Run: headless pygame with SDL's dummy video driver; simulated clock (each Clock.tick advances the game by its frame time, no real sleeping); random seed 0; keys injected as events and as key.get_pressed() state; no mouse input.
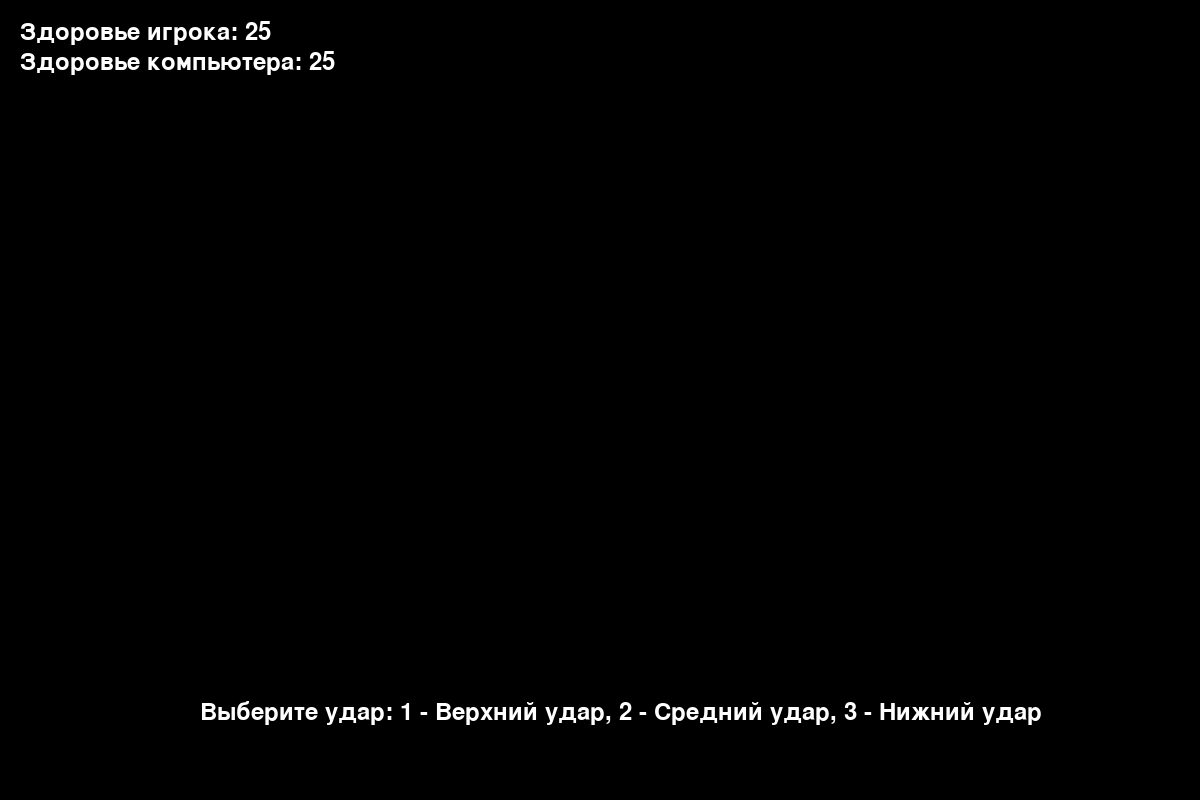
Frame 1 of 4 · flips 1–60 · no input
Frame 2 of 4 · flips 61–180 · tapped SPACE, RETURN · held RIGHT (→), D · screen unchanged from frame 1, image omitted
Frame 3 of 4 · flips 181–300 · held DOWN (↓), S · screen unchanged from frame 2, image omitted
Frame 4 of 4 · flips 301–420 · held LEFT (←), A, UP (↑), W · screen unchanged from frame 3, image omitted

The pygame program that drew these frames:

import pygame
import random

# Инициализация Pygame
pygame.init()

# Создание окна игры
screen = pygame.display.set_mode((1200, 800))
pygame.display.set_caption("Моя игра")

# Цвета
WHITE = (255, 255, 255)
BLACK = (0, 0, 0)

# Шрифт
font = pygame.font.Font(None, 36)

# Класс для игры
class Game:
    def __init__(self):
        self.player_choice = None
        self.computer_choice = None
        self.player_health = 25
        self.computer_health = 25
        self.game_over = False
        self.winner = None

    def handle_event(self, event):
        if event.type == pygame.KEYDOWN and not self.game_over:
            if event.key == pygame.K_1:
                self.player_choice = 1
            elif event.key == pygame.K_2:
                self.player_choice = 2
            elif event.key == pygame.K_3:
                self.player_choice = 3

    def update(self):
        if not self.game_over and self.player_choice is not None:
            self.computer_choice = random.randint(1, 3)
            #если ничья
            if self.player_choice == self.computer_choice:
                print("Ничья, никто не получает урон")
            
            #если выбор игрока цифра 3
            elif self.computer_choice == 1 and self.player_choice ==3:
                self.computer_health -= 1
                print("Компьютер получает 1 урона")
                self.player_health -= 5
                print("Игрок получает 5 урона")
            elif self.computer_choice == 2 and self.player_choice == 3:
                self.computer_health -= 1
                print("Компьютер получает 1 урона")
                self.player_health -= 3
                print("Игрок получает 3 урона")
            
            #если выбор игрока цифра 2
            elif self.computer_choice == 1 and self.player_choice == 2:
                self.computer_health -= 3
                print("Компьютер получает 3 урона")
                self.player_health -= 5
                print("Игрок получает 5 урона")
            elif self.computer_choice == 3 and self.player_choice == 2:
                self.computer_health -= 3
                print("Компьютер получает 3 урона")
                self.player_health -= 1
                print("Игрок получает 1 урона")
            
            #если выбор игрока цифра 1
            elif self.computer_choice == 2 and self.player_choice == 1:
                self.computer_health -= 5
                print("Компьютер получает 5 урона")
                self.player_health -= 3
                print("Игрок получает 3 урона")
            elif self.computer_choice == 3 and self.player_choice == 1:
                self.computer_health -= 5
                print("Компьютер получает 5 урона")
                self.player_health -= 1
                print("Игрок получает 1 урона")
            
            
                        
            if self.player_health <= 0 or self.computer_health <= 0:
                self.game_over = True
                if self.player_health <= 0:
                    self.winner = "Компьютер"
                else:
                    self.winner = "Игрок"

            self.player_choice = None

    def draw(self, surface):
        surface.fill(BLACK)
        
        if not self.game_over:
            # Отображение здоровья игрока
            player_health_label = font.render(f"Здоровье игрока: {self.player_health}", True, WHITE)
            surface.blit(player_health_label, (20, 20))
            
            # Отображение здоровья компьютера
            computer_health_label = font.render(f"Здоровье компьютера: {self.computer_health}", True, WHITE)
            surface.blit(computer_health_label, (20, 50))
            
            label = font.render("Выберите удар: 1 - Верхний удар, 2 - Средний удар, 3 - Нижний удар", True, WHITE)
            surface.blit(label, (200, 700))
        else:
            # Вывод сообщения о победителе
            winner_label = font.render(f"{self.winner} победил!", True, WHITE)
            surface.blit(winner_label, (500, 400))

        pygame.display.flip()


# Создание объекта игры
game = Game()

# controls.py
def play():
    # Ваша логика игры controls.py
    print("Игра controls.py запущена")

# Основной цикл игры
running = True
while running:
    for event in pygame.event.get():
        if event.type == pygame.QUIT:
            running = False
        game.handle_event(event)

    game.update()
    game.draw(screen)

pygame.quit()
